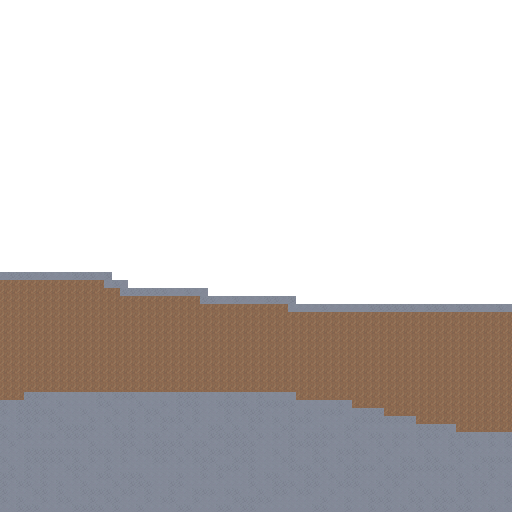

Values plotted in this chart, from the file beside it:
0, 0, 0, 0, 0, 0, 0, 0, 0, 0, 0, 0, 0, 0, 0, 0, 0, 0, 0, 0, 0, 0, 0, 0
0, 0, 0, 0, 0, 0, 0, 0, 0, 0, 0, 0, 0, 0, 0, 0, 0, 0, 0, 0, 0, 0, 0, 0
0, 0, 0, 0, 0, 0, 0, 0, 0, 0, 0, 0, 0, 0, 0, 0, 0, 0, 0, 0, 0, 0, 0, 0
0, 0, 0, 0, 0, 0, 0, 0, 0, 0, 0, 0, 0, 0, 0, 0, 0, 0, 0, 0, 0, 0, 0, 0
0, 0, 0, 0, 0, 0, 0, 0, 0, 0, 0, 0, 0, 0, 0, 0, 0, 0, 0, 0, 0, 0, 0, 0
0, 0, 0, 0, 0, 0, 0, 0, 0, 0, 0, 0, 0, 0, 0, 0, 0, 0, 0, 0, 0, 0, 0, 0
0, 0, 0, 0, 0, 0, 0, 0, 0, 0, 0, 0, 0, 0, 0, 0, 0, 0, 0, 0, 0, 0, 0, 0
0, 0, 0, 0, 0, 0, 0, 0, 0, 0, 0, 0, 0, 0, 0, 0, 0, 0, 0, 0, 0, 0, 0, 0
0, 0, 0, 0, 0, 0, 0, 0, 0, 0, 0, 0, 0, 0, 0, 0, 0, 0, 0, 0, 0, 0, 0, 0
0, 0, 0, 0, 0, 0, 0, 0, 0, 0, 0, 0, 0, 0, 0, 0, 0, 0, 0, 0, 0, 0, 0, 0
0, 0, 0, 0, 0, 0, 0, 0, 0, 0, 0, 0, 0, 0, 0, 0, 0, 0, 0, 0, 0, 0, 0, 0
0, 0, 0, 0, 0, 0, 0, 0, 0, 0, 0, 0, 0, 0, 0, 0, 0, 0, 0, 0, 0, 0, 0, 0
0, 0, 0, 0, 0, 0, 0, 0, 0, 0, 0, 0, 0, 0, 0, 0, 0, 0, 0, 0, 0, 0, 0, 0
0, 0, 0, 0, 0, 0, 0, 0, 0, 0, 0, 0, 0, 0, 0, 0, 0, 0, 0, 0, 0, 0, 0, 0
0, 0, 0, 0, 0, 0, 0, 0, 0, 0, 0, 0, 0, 0, 0, 0, 0, 0, 0, 0, 0, 0, 0, 0
0, 0, 0, 0, 0, 0, 0, 0, 0, 0, 0, 0, 0, 0, 0, 0, 0, 0, 0, 0, 0, 0, 0, 0
0, 0, 0, 0, 0, 0, 0, 0, 0, 0, 0, 0, 0, 0, 0, 0, 0, 0, 0, 0, 0, 0, 0, 0
0, 0, 0, 0, 0, 0, 0, 0, 0, 0, 0, 0, 0, 0, 0, 0, 0, 0, 0, 0, 0, 0, 0, 0
0, 0, 0, 0, 0, 0, 0, 0, 0, 0, 0, 0, 0, 0, 0, 0, 0, 0, 0, 0, 0, 0, 0, 0
0, 0, 0, 0, 0, 0, 0, 0, 0, 0, 0, 0, 0, 0, 0, 0, 0, 0, 0, 0, 0, 0, 0, 0
0, 0, 0, 0, 0, 0, 0, 0, 0, 0, 0, 0, 0, 0, 0, 0, 0, 0, 0, 0, 0, 0, 0, 0
0, 0, 0, 0, 0, 0, 0, 0, 0, 0, 0, 0, 0, 0, 0, 0, 0, 0, 0, 0, 0, 0, 0, 0
0, 0, 0, 0, 0, 0, 0, 0, 0, 0, 0, 0, 0, 0, 0, 0, 0, 0, 0, 0, 0, 0, 0, 0
0, 0, 0, 0, 0, 0, 0, 0, 0, 0, 0, 0, 0, 0, 0, 0, 0, 0, 0, 0, 0, 0, 0, 0
0, 0, 0, 0, 0, 0, 0, 0, 0, 0, 0, 0, 0, 0, 0, 0, 0, 0, 0, 0, 0, 0, 0, 0
0, 0, 0, 0, 0, 0, 0, 0, 0, 0, 0, 0, 0, 0, 0, 0, 0, 0, 0, 0, 0, 0, 0, 0
0, 0, 0, 0, 0, 0, 0, 0, 0, 0, 0, 0, 0, 0, 0, 0, 0, 0, 0, 0, 0, 0, 0, 0
0, 0, 0, 0, 0, 0, 0, 0, 0, 0, 0, 0, 0, 0, 0, 0, 0, 0, 0, 0, 0, 0, 0, 0
0, 0, 0, 0, 0, 0, 0, 0, 0, 0, 0, 0, 0, 0, 0, 0, 0, 0, 0, 0, 0, 0, 0, 0
0, 0, 0, 0, 0, 0, 0, 0, 0, 0, 0, 0, 0, 0, 0, 0, 0, 0, 0, 0, 0, 0, 0, 0
0, 0, 0, 0, 0, 0, 0, 0, 0, 0, 0, 0, 0, 0, 0, 0, 0, 0, 0, 0, 0, 0, 0, 0
0, 0, 0, 0, 0, 0, 0, 0, 0, 0, 0, 0, 0, 0, 0, 0, 0, 0, 0, 0, 0, 0, 0, 0
0, 0, 0, 0, 0, 0, 0, 0, 0, 0, 0, 0, 0, 0, 0, 0, 0, 0, 0, 0, 0, 0, 0, 0
0, 0, 0, 0, 0, 0, 0, 0, 0, 0, 0, 0, 0, 0, 0, 0, 0, 0, 0, 0, 0, 0, 0, 0
4, 4, 4, 4, 4, 4, 4, 4, 4, 4, 4, 4, 4, 4, 0, 0, 0, 0, 0, 0, 0, 0, 0, 0
1, 1, 1, 1, 1, 1, 1, 1, 1, 1, 1, 1, 1, 4, 4, 4, 0, 0, 0, 0, 0, 0, 0, 0
1, 1, 1, 1, 1, 1, 1, 1, 1, 1, 1, 1, 1, 1, 1, 4, 4, 4, 4, 4, 4, 4, 4, 4
1, 1, 1, 1, 1, 1, 1, 1, 1, 1, 1, 1, 1, 1, 1, 1, 1, 1, 1, 1, 1, 1, 1, 1
1, 1, 1, 1, 1, 1, 1, 1, 1, 1, 1, 1, 1, 1, 1, 1, 1, 1, 1, 1, 1, 1, 1, 1
1, 1, 1, 1, 1, 1, 1, 1, 1, 1, 1, 1, 1, 1, 1, 1, 1, 1, 1, 1, 1, 1, 1, 1
1, 1, 1, 1, 1, 1, 1, 1, 1, 1, 1, 1, 1, 1, 1, 1, 1, 1, 1, 1, 1, 1, 1, 1
1, 1, 1, 1, 1, 1, 1, 1, 1, 1, 1, 1, 1, 1, 1, 1, 1, 1, 1, 1, 1, 1, 1, 1
1, 1, 1, 1, 1, 1, 1, 1, 1, 1, 1, 1, 1, 1, 1, 1, 1, 1, 1, 1, 1, 1, 1, 1
1, 1, 1, 1, 1, 1, 1, 1, 1, 1, 1, 1, 1, 1, 1, 1, 1, 1, 1, 1, 1, 1, 1, 1
1, 1, 1, 1, 1, 1, 1, 1, 1, 1, 1, 1, 1, 1, 1, 1, 1, 1, 1, 1, 1, 1, 1, 1
1, 1, 1, 1, 1, 1, 1, 1, 1, 1, 1, 1, 1, 1, 1, 1, 1, 1, 1, 1, 1, 1, 1, 1
1, 1, 1, 1, 1, 1, 1, 1, 1, 1, 1, 1, 1, 1, 1, 1, 1, 1, 1, 1, 1, 1, 1, 1
1, 1, 1, 1, 1, 1, 1, 1, 1, 1, 1, 1, 1, 1, 1, 1, 1, 1, 1, 1, 1, 1, 1, 1
1, 1, 1, 1, 1, 1, 1, 1, 1, 1, 1, 1, 1, 1, 1, 1, 1, 1, 1, 1, 1, 1, 1, 1
1, 1, 1, 4, 4, 4, 4, 4, 4, 4, 4, 4, 4, 4, 4, 4, 4, 4, 4, 4, 4, 4, 4, 4
4, 4, 4, 4, 4, 4, 4, 4, 4, 4, 4, 4, 4, 4, 4, 4, 4, 4, 4, 4, 4, 4, 4, 4
4, 4, 4, 4, 4, 4, 4, 4, 4, 4, 4, 4, 4, 4, 4, 4, 4, 4, 4, 4, 4, 4, 4, 4
4, 4, 4, 4, 4, 4, 4, 4, 4, 4, 4, 4, 4, 4, 4, 4, 4, 4, 4, 4, 4, 4, 4, 4
4, 4, 4, 4, 4, 4, 4, 4, 4, 4, 4, 4, 4, 4, 4, 4, 4, 4, 4, 4, 4, 4, 4, 4
4, 4, 4, 4, 4, 4, 4, 4, 4, 4, 4, 4, 4, 4, 4, 4, 4, 4, 4, 4, 4, 4, 4, 4
4, 4, 4, 4, 4, 4, 4, 4, 4, 4, 4, 4, 4, 4, 4, 4, 4, 4, 4, 4, 4, 4, 4, 4
4, 4, 4, 4, 4, 4, 4, 4, 4, 4, 4, 4, 4, 4, 4, 4, 4, 4, 4, 4, 4, 4, 4, 4
4, 4, 4, 4, 4, 4, 4, 4, 4, 4, 4, 4, 4, 4, 4, 4, 4, 4, 4, 4, 4, 4, 4, 4
4, 4, 4, 4, 4, 4, 4, 4, 4, 4, 4, 4, 4, 4, 4, 4, 4, 4, 4, 4, 4, 4, 4, 4
4, 4, 4, 4, 4, 4, 4, 4, 4, 4, 4, 4, 4, 4, 4, 4, 4, 4, 4, 4, 4, 4, 4, 4
4, 4, 4, 4, 4, 4, 4, 4, 4, 4, 4, 4, 4, 4, 4, 4, 4, 4, 4, 4, 4, 4, 4, 4
... 3 more rows
